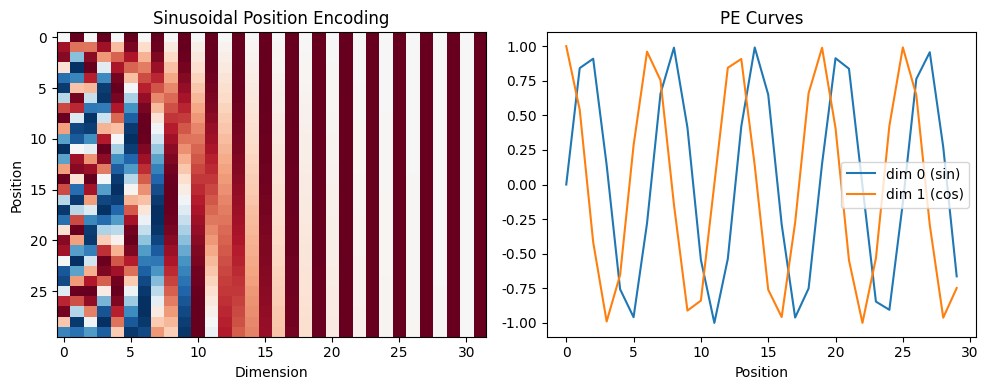
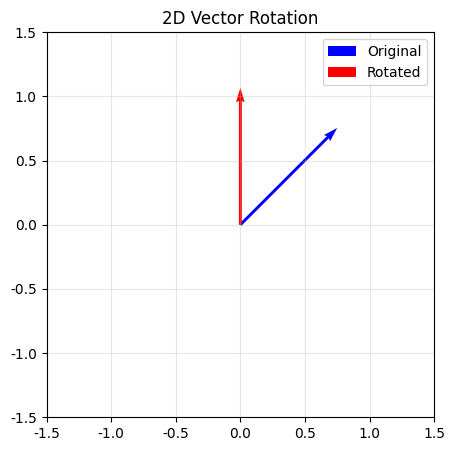
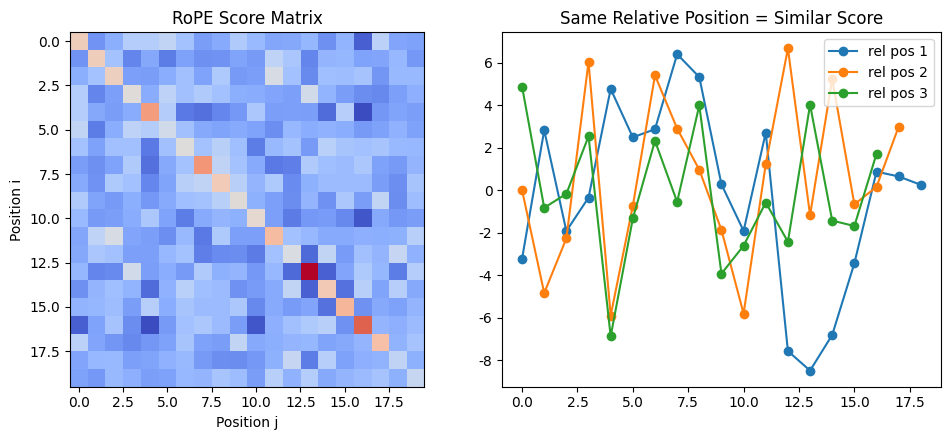

Reproduce these figures in Python, in order.
import numpy as np
import matplotlib.pyplot as plt
import warnings
warnings.filterwarnings('ignore')

# ====================== 全局绘图设置======================
plt.rcParams['font.family'] = ['DejaVu Sans']
plt.rcParams['axes.unicode_minus'] = False

# ====================== 正弦位置编码 Sinusoidal PE ======================
# 生成绝对位置编码，用于Transformer加法式位置嵌入
def sinusoidal_position_encoding(seq_len, d_model):
    pe = np.zeros((seq_len, d_model))
    position = np.arange(seq_len)[:, np.newaxis]       # 位置维度 [seq_len, 1]
    div_term = np.exp(np.arange(0, d_model, 2) * -(np.log(10000.0) / d_model))  # 频率分母
    pe[:, 0::2] = np.sin(position * div_term)          # 偶数维度用 sin
    pe[:, 1::2] = np.cos(position * div_term)          # 奇数维度用 cos
    return pe

# 生成并绘制正弦位置编码
seq_len, d_model = 30, 32
pe = sinusoidal_position_encoding(seq_len, d_model)

plt.figure(figsize=(10, 4))
plt.subplot(1, 2, 1)
plt.imshow(pe, cmap='RdBu_r', aspect='auto')
plt.title("Sinusoidal Position Encoding")
plt.xlabel("Dimension")
plt.ylabel("Position")

plt.subplot(1, 2, 2)
plt.plot(pe[:, 0], label="dim 0 (sin)")
plt.plot(pe[:, 1], label="dim 1 (cos)")
plt.title("PE Curves")
plt.xlabel("Position")
plt.legend()
plt.tight_layout()
plt.savefig("1_sinusoidal_pe.png", dpi=150)
plt.show()

# ======================  二维向量旋转 2D Rotation ======================
# RoPE 的基础几何操作，旋转不改变模长，只改变方向
def rotate_2d(x, y, theta):
    c, s = np.cos(theta), np.sin(theta)
    return x*c - y*s, x*s + y*c

# 演示向量旋转效果
x, y = 1.0, 1.0
theta = np.pi / 4
xr, yr = rotate_2d(x, y, theta)

plt.figure(figsize=(5, 5))
plt.quiver(0, 0, x, y, color='blue', label='Original', scale=4)
plt.quiver(0, 0, xr, yr, color='red', label='Rotated', scale=4)
plt.xlim(-1.5, 1.5)
plt.ylim(-1.5, 1.5)
plt.grid(alpha=0.3)
plt.title("2D Vector Rotation")
plt.legend()
plt.savefig("2_2d_rotation.png", dpi=150)
plt.show()

# ======================  高维 RoPE 实现 ======================
# 对高维向量分组旋转，实现相对位置编码
# 将 d_model 维向量两两分组，用复数乘法实现旋转
def rope_forward(x, seq_len, d_model):
    # 计算各维度旋转角度
    angles = 1.0 / (10000 ** (np.arange(0, d_model, 2) / d_model))
    angles = np.outer(np.arange(seq_len), angles)
    
    # 转为复数形式，逐组旋转
    x2 = x.reshape(seq_len, -1, 2)
    x_complex = x2[..., 0] + 1j * x2[..., 1]
    rot = np.exp(1j * angles)          # 复数旋转算子
    x_rot = x_complex * rot            # 执行旋转
    
    # 转回实数向量并返回
    return np.stack([x_rot.real, x_rot.imag], axis=-1).reshape(seq_len, d_model)
# ====================== RoPE 相对位置不变性验证 ======================
# 相同相对距离的 token，注意力分数几乎相同
seq_len, d_model = 20, 16
np.random.seed(42)
x = np.random.randn(seq_len, d_model)
x_rope = rope_forward(x, seq_len, d_model)
score = x_rope @ x_rope.T       # 计算 Q*K^T 注意力分数

plt.figure(figsize=(10, 4.5))
plt.subplot(1, 2, 1)
plt.imshow(score, cmap='coolwarm')
plt.title("RoPE Score Matrix")
plt.xlabel("Position j")
plt.ylabel("Position i")

plt.subplot(1, 2, 2)
# 绘制相同相对位置的得分曲线
for k in [1,2,3]:
    vals = [score[i, i+k] for i in range(seq_len - k)]
    plt.plot(vals, 'o-', label=f"rel pos {k}")
plt.title("Same Relative Position = Similar Score")
plt.legend()
plt.tight_layout()
plt.savefig("3_rope_property.png", dpi=150)
plt.show()
